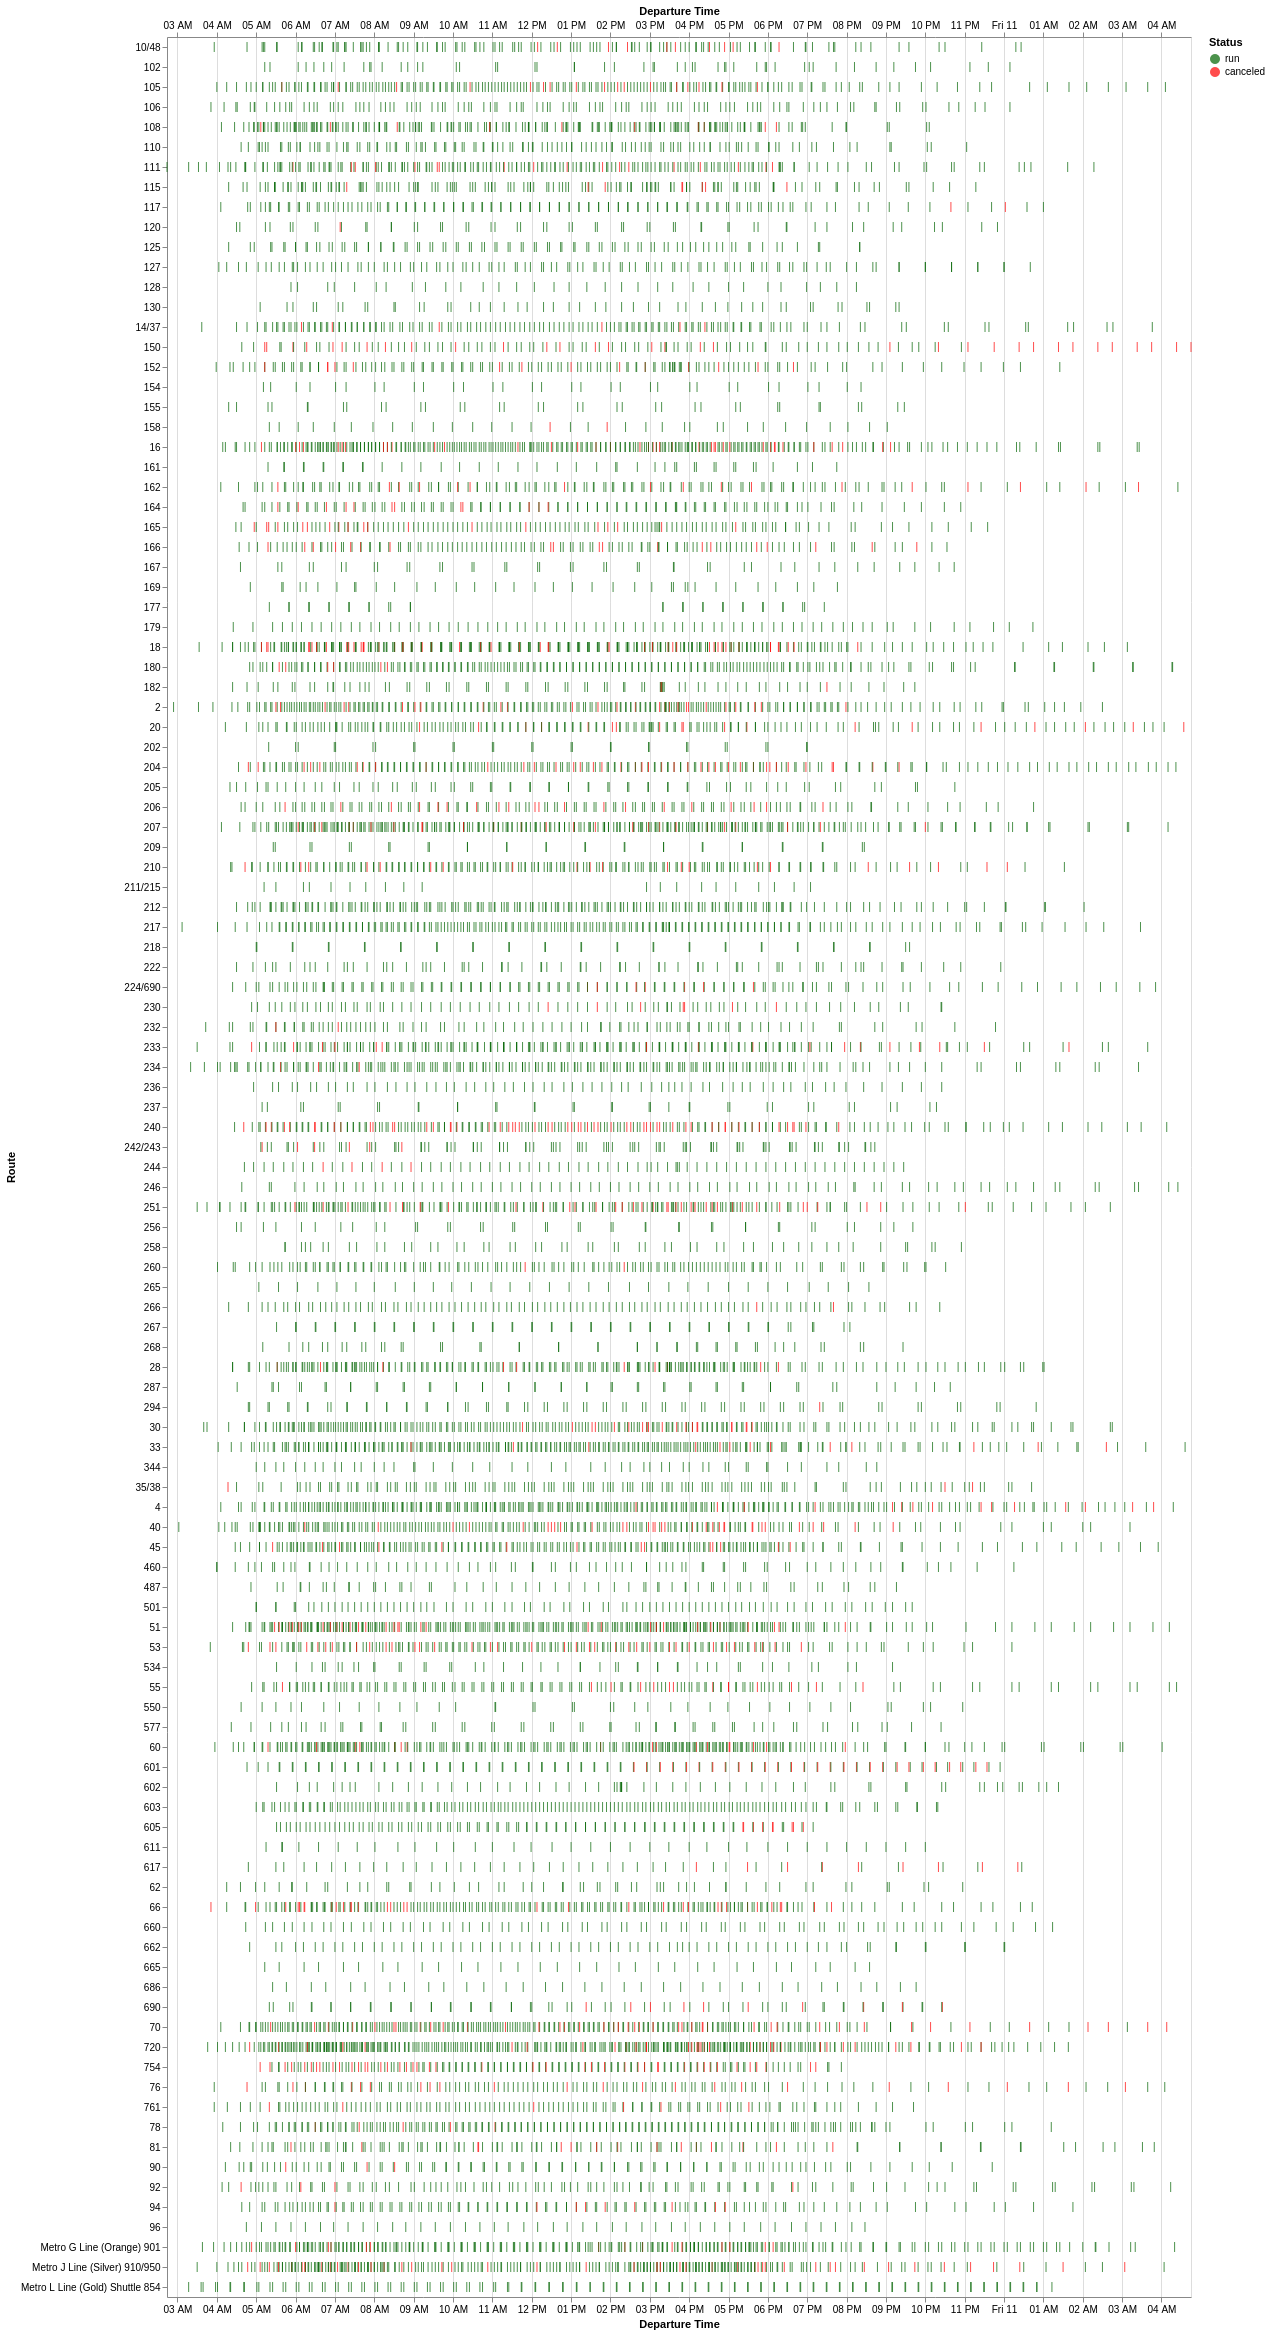

The data file committed next to this chart (first rows):
Route, Service Hours Canceled, Service Hours Run, Trips Canceled, Trips Run, Percent of Service Hours Canceled, Percent of Trips Canceled
240, 3 days 07:51:00, 7 days 17:54:00, 59, 148, 30.05, 28.5
754, 1 days 22:19:00, 5 days 11:04:00, 44, 120, 26.11, 26.83
601, 0 days 05:53:00, 0 days 17:33:00, 28, 86, 25.11, 24.56
150, 0 days 21:41:00, 2 days 17:49:00, 33, 79, 24.78, 29.46
53, 2 days 00:40:00, 8 days 04:20:00, 36, 145, 19.86, 19.89
204, 2 days 03:01:00, 9 days 03:13:00, 39, 175, 18.88, 18.22
18, 2 days 13:14:00, 11 days 15:56:00, 51, 237, 17.95, 17.71
76, 1 days 03:55:00, 5 days 20:20:00, 22, 106, 16.59, 17.19
70, 2 days 11:18:00, 12 days 14:18:00, 43, 212, 16.4, 16.86
40, 2 days 16:13:00, 13 days 16:52:00, 32, 177, 16.34, 15.31
617, 0 days 05:44:00, 1 days 05:51:00, 9, 40, 16.11, 18.37
206, 1 days 01:36:00, 5 days 13:44:00, 20, 109, 16.07, 15.5
251, 1 days 19:05:00, 9 days 10:12:00, 36, 186, 16, 16.22
66, 1 days 13:17:00, 8 days 08:37:00, 33, 171, 15.67, 16.18
166, 0 days 17:50:00, 4 days 04:55:00, 19, 108, 15.02, 14.96
690, 0 days 08:41:00, 2 days 02:38:00, 10, 60, 14.64, 14.29
Metro J Line (Silver) 910/950, 1 days 21:52:00, 11 days 11:33:00, 45, 242, 14.27, 15.68
165, 1 days 02:37:00, 6 days 17:34:00, 19, 114, 14.14, 14.29
16, 1 days 18:10:00, 11 days 12:17:00, 39, 262, 13.24, 12.96
81, 1 days 02:45:00, 7 days 21:26:00, 15, 116, 12.37, 11.45
2, 2 days 00:34:00, 15 days 09:40:00, 27, 217, 11.61, 11.07
162, 0 days 23:07:00, 7 days 13:08:00, 17, 126, 11.32, 11.89
210, 1 days 07:05:00, 10 days 11:33:00, 21, 167, 11, 11.17
152, 0 days 20:27:00, 7 days 04:52:00, 14, 125, 10.58, 10.07
20, 0 days 23:38:00, 8 days 09:20:00, 19, 161, 10.51, 10.56
51, 1 days 10:51:00, 13 days 00:22:00, 31, 269, 10.04, 10.33
55, 0 days 16:30:00, 6 days 05:37:00, 14, 134, 9.933, 9.459
164, 0 days 17:23:00, 6 days 19:05:00, 12, 113, 9.632, 9.6
30, 0 days 20:57:00, 8 days 09:00:00, 20, 208, 9.439, 8.772
105, 1 days 02:47:00, 10 days 17:02:00, 17, 182, 9.437, 8.543
207, 1 days 09:56:00, 13 days 19:43:00, 25, 267, 9.28, 8.562
720, 1 days 18:57:00, 17 days 13:51:00, 33, 324, 9.241, 9.244
111, 1 days 02:19:00, 10 days 22:12:00, 18, 179, 9.121, 9.137
230, 0 days 06:20:00, 2 days 16:31:00, 7, 75, 8.939, 8.537
605, 0 days 04:00:00, 1 days 19:21:00, 9, 101, 8.448, 8.182
94, 0 days 14:32:00, 7 days 01:22:00, 9, 119, 7.903, 7.031
233, 0 days 17:07:00, 8 days 08:56:00, 17, 184, 7.85, 8.458
10/48, 0 days 11:54:00, 6 days 18:14:00, 10, 124, 6.834, 7.463
45, 0 days 19:00:00, 10 days 21:34:00, 14, 199, 6.772, 6.573
158, 0 days 02:36:00, 1 days 16:08:00, 2, 32, 6.084, 5.882
242/243, 0 days 02:42:00, 1 days 18:01:00, 6, 90, 6.038, 6.25
115, 0 days 14:07:00, 9 days 06:37:00, 8, 135, 5.963, 5.594
60, 0 days 20:58:00, 13 days 19:16:00, 17, 247, 5.952, 6.439
244, 0 days 02:22:00, 1 days 14:14:00, 4, 67, 5.829, 5.634
761, 0 days 13:13:00, 9 days 01:42:00, 7, 116, 5.724, 5.691
Metro G Line (Orange) 901, 0 days 12:18:00, 8 days 20:39:00, 15, 265, 5.468, 5.357
224/690, 0 days 07:40:00, 5 days 12:58:00, 7, 132, 5.452, 5.036
33, 0 days 20:04:00, 16 days 03:20:00, 13, 247, 4.926, 5.0
28, 0 days 12:44:00, 10 days 06:07:00, 10, 209, 4.919, 4.566
108, 0 days 14:47:00, 11 days 21:55:00, 10, 195, 4.916, 4.878
4, 1 days 01:02:00, 20 days 23:52:00, 15, 275, 4.733, 5.172
14/37, 0 days 08:59:00, 9 days 07:34:00, 6, 152, 3.863, 3.797
92, 0 days 07:03:00, 7 days 08:33:00, 4, 107, 3.84, 3.604
90, 0 days 05:56:00, 8 days 00:51:00, 3, 98, 2.985, 2.97
180, 0 days 06:46:00, 11 days 08:18:00, 6, 199, 2.425, 2.927
78, 0 days 04:27:00, 8 days 07:35:00, 5, 186, 2.181, 2.618
266, 0 days 03:09:00, 6 days 12:47:00, 2, 97, 1.97, 2.02
120, 0 days 02:00:00, 4 days 09:04:00, 1, 53, 1.868, 1.852
35/38, 0 days 02:04:00, 4 days 17:11:00, 3, 127, 1.793, 2.308
232, 0 days 03:01:00, 6 days 23:14:00, 2, 94, 1.772, 2.083
... 53 more rows
